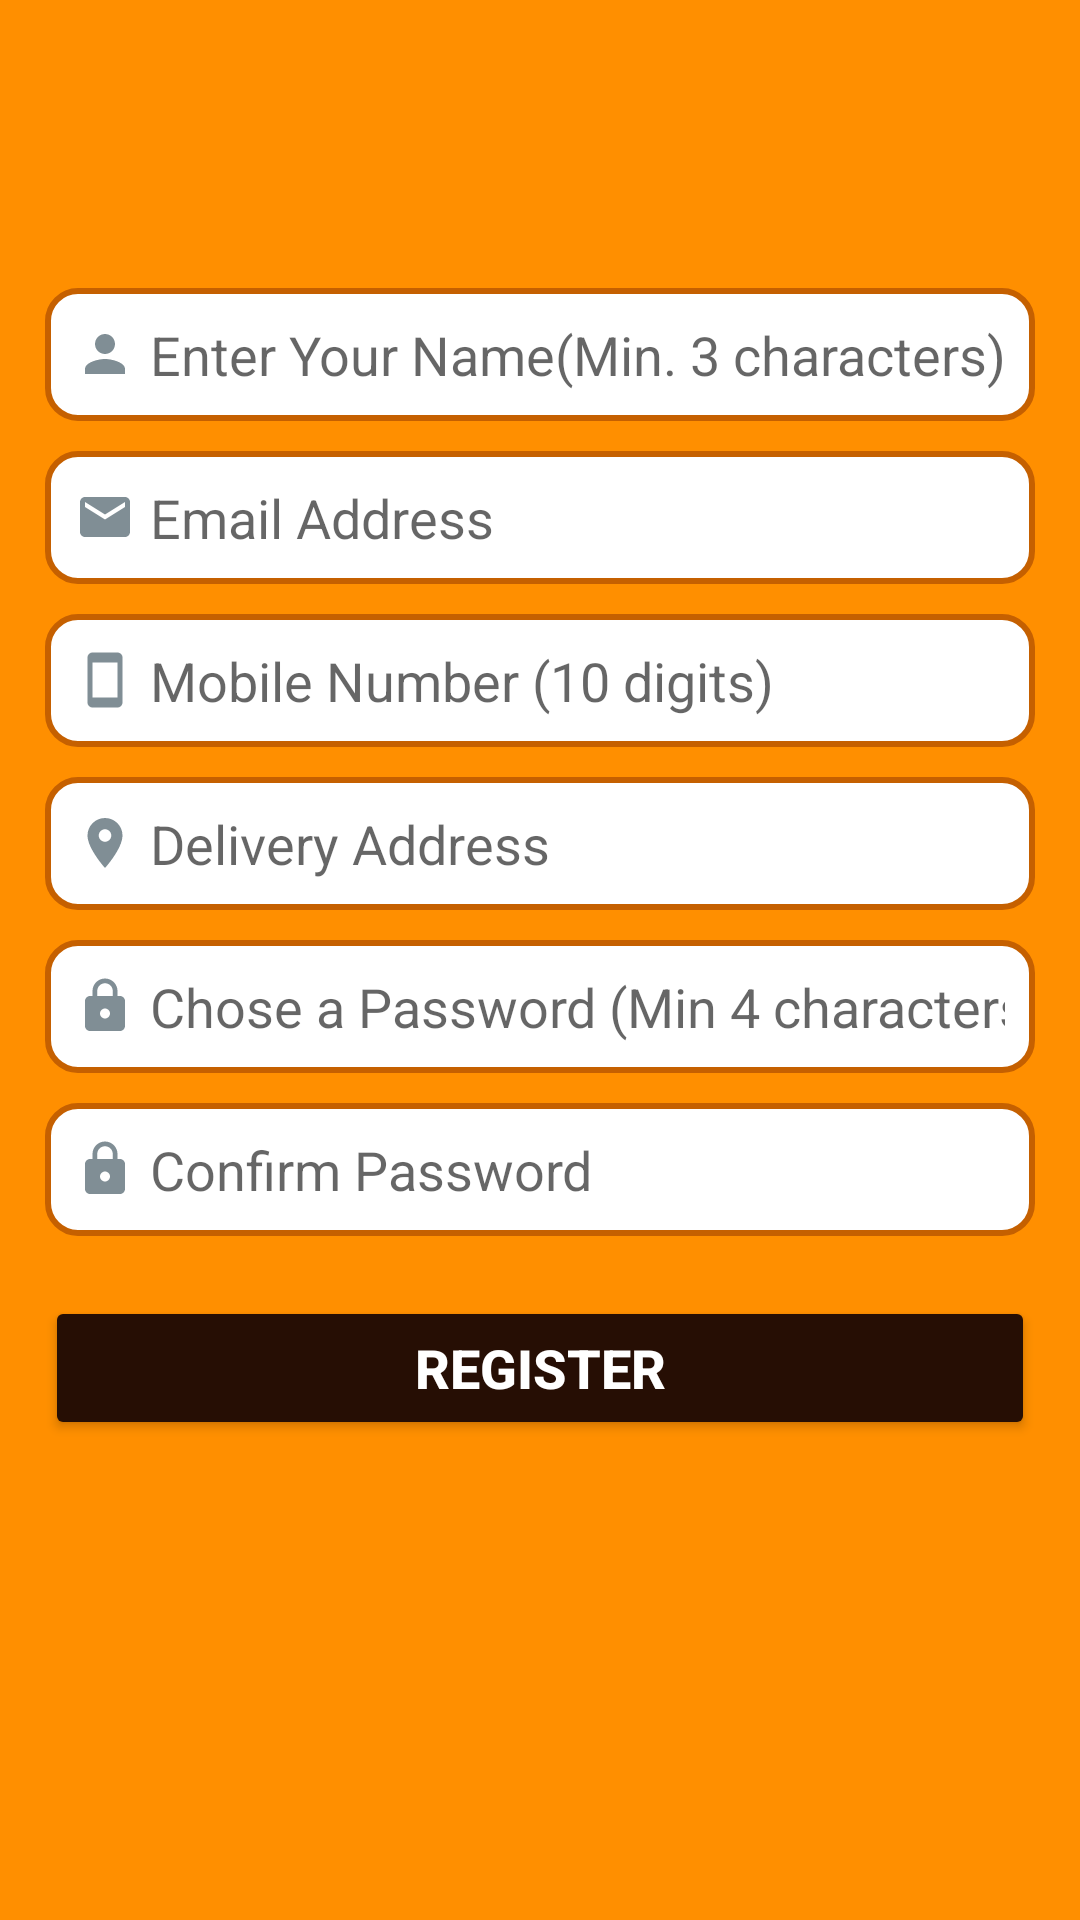

Android layout source for this screen:
<!-- AndroidManifest.xml: application theme Theme.FoodRunner -->
<!-- res/layout/activity_sign_up.xml -->
<?xml version="1.0" encoding="utf-8"?>
<LinearLayout xmlns:android="http://schemas.android.com/apk/res/android"
    xmlns:app="http://schemas.android.com/apk/res-auto"
    xmlns:tools="http://schemas.android.com/tools"
    android:layout_width="match_parent"
    android:layout_height="match_parent"
    android:background="@color/color_primary"
    android:orientation="vertical"
    tools:context=".activity.SignUpActivity">

    <androidx.appcompat.widget.Toolbar
        android:id="@+id/toolbar"
        android:layout_width="match_parent"
        android:layout_height="wrap_content"
        android:minHeight="?attr/actionBarSize" />

    <EditText
        android:id="@+id/etName"
        android:layout_width="match_parent"
        android:layout_height="wrap_content"
        android:layout_marginStart="15dp"
        android:layout_marginTop="40dp"
        android:layout_marginEnd="15dp"
        android:background="@drawable/rounded_corner_view"
        android:drawableLeft="@drawable/ic_baseline_person_24"
        android:drawablePadding="5dp"
        android:hint="Enter Your Name(Min. 3 characters)"
        android:inputType="text"
        android:maxLines="1"
        android:padding="10dp"
        android:textSize="18sp" />

    <EditText
        android:id="@+id/etMail"
        android:layout_width="match_parent"
        android:layout_height="wrap_content"
        android:layout_marginStart="15dp"
        android:layout_marginTop="10dp"
        android:layout_marginEnd="15dp"
        android:background="@drawable/rounded_corner_view"
        android:drawableLeft="@drawable/ic_baseline_email_24"
        android:drawablePadding="5dp"
        android:hint="Email Address"
        android:inputType="textEmailAddress"
        android:maxLines="1"
        android:padding="10dp"
        android:textSize="18sp" />

    <EditText
        android:id="@+id/etMobile"
        android:layout_width="match_parent"
        android:layout_height="wrap_content"
        android:layout_marginStart="15dp"
        android:layout_marginTop="10dp"
        android:layout_marginEnd="15dp"
        android:background="@drawable/rounded_corner_view"
        android:drawableLeft="@drawable/phone"
        android:drawablePadding="5dp"
        android:hint="Mobile Number (10 digits)"
        android:inputType="number"
        android:maxLength="10"
        android:maxLines="1"
        android:padding="10dp"
        android:textSize="18sp" />

    <EditText
        android:id="@+id/etDelivery"
        android:layout_width="match_parent"
        android:layout_height="wrap_content"
        android:layout_marginStart="15dp"
        android:layout_marginTop="10dp"
        android:layout_marginEnd="15dp"
        android:background="@drawable/rounded_corner_view"
        android:drawableLeft="@drawable/ic_baseline_location_on_24"
        android:drawablePadding="5dp"
        android:hint="Delivery Address"
        android:inputType="text"
        android:maxLines="1"
        android:padding="10dp"
        android:textSize="18sp" />

    <EditText
        android:id="@+id/etChosePassword"
        android:layout_width="match_parent"
        android:layout_height="wrap_content"
        android:layout_marginStart="15dp"
        android:layout_marginTop="10dp"
        android:layout_marginEnd="15dp"
        android:background="@drawable/rounded_corner_view"
        android:drawableLeft="@drawable/lock"
        android:drawablePadding="5dp"
        android:hint="Chose a Password (Min 4 characters)"
        android:inputType="textPassword"
        android:maxLines="1"
        android:padding="10dp"
        android:textSize="18sp" />

    <EditText
        android:id="@+id/etConfirmPassword"
        android:layout_width="match_parent"
        android:layout_height="wrap_content"
        android:layout_marginStart="15dp"
        android:layout_marginTop="10dp"
        android:layout_marginEnd="15dp"
        android:background="@drawable/rounded_corner_view"
        android:drawableLeft="@drawable/lock"
        android:drawablePadding="5dp"
        android:hint="Confirm Password"
        android:inputType="textPassword"
        android:maxLines="1"
        android:padding="10dp"
        android:textSize="18sp" />

    <Button
        android:id="@+id/btnRegister"
        android:layout_width="match_parent"
        android:layout_height="wrap_content"
        android:layout_marginStart="15dp"
        android:layout_marginTop="20dp"
        android:layout_marginEnd="15dp"
        android:backgroundTint="@color/color_secondary"
        android:text="REGISTER"
        android:textColor="#fff"
        android:textSize="18sp"
        android:textStyle="bold" />

</LinearLayout>
<!-- resources referenced by this layout -->
<resources>
  <color name="color_primary">#ff8f00</color>
  <color name="color_secondary">#260e04</color>
  <!-- drawable ic_baseline_email_24 (drawable) -->
  <vector android:height="20dp" android:tint="#808E95"
      android:viewportHeight="24" android:viewportWidth="24"
      android:width="20dp" xmlns:android="http://schemas.android.com/apk/res/android">
      <path android:fillColor="@android:color/white" android:pathData="M20,4L4,4c-1.1,0 -1.99,0.9 -1.99,2L2,18c0,1.1 0.9,2 2,2h16c1.1,0 2,-0.9 2,-2L22,6c0,-1.1 -0.9,-2 -2,-2zM20,8l-8,5 -8,-5L4,6l8,5 8,-5v2z"/>
  </vector>
  <!-- drawable ic_baseline_location_on_24 (drawable) -->
  <vector android:height="20dp" android:tint="#808E95"
      android:viewportHeight="24" android:viewportWidth="24"
      android:width="20dp" xmlns:android="http://schemas.android.com/apk/res/android">
      <path android:fillColor="@android:color/white" android:pathData="M12,2C8.13,2 5,5.13 5,9c0,5.25 7,13 7,13s7,-7.75 7,-13c0,-3.87 -3.13,-7 -7,-7zM12,11.5c-1.38,0 -2.5,-1.12 -2.5,-2.5s1.12,-2.5 2.5,-2.5 2.5,1.12 2.5,2.5 -1.12,2.5 -2.5,2.5z"/>
  </vector>
  <!-- drawable ic_baseline_person_24 (drawable) -->
  <vector android:height="20dp" android:tint="#808E95"
      android:viewportHeight="24" android:viewportWidth="24"
      android:width="20dp" xmlns:android="http://schemas.android.com/apk/res/android">
      <path android:fillColor="@android:color/white" android:pathData="M12,12c2.21,0 4,-1.79 4,-4s-1.79,-4 -4,-4 -4,1.79 -4,4 1.79,4 4,4zM12,14c-2.67,0 -8,1.34 -8,4v2h16v-2c0,-2.66 -5.33,-4 -8,-4z"/>
  </vector>
  <!-- drawable lock (drawable) -->
  <vector android:height="20dp" android:tint="#808E95"
      android:viewportHeight="24" android:viewportWidth="24"
      android:width="20dp" xmlns:android="http://schemas.android.com/apk/res/android">
      <path android:fillColor="@android:color/white" android:pathData="M18,8h-1L17,6c0,-2.76 -2.24,-5 -5,-5S7,3.24 7,6v2L6,8c-1.1,0 -2,0.9 -2,2v10c0,1.1 0.9,2 2,2h12c1.1,0 2,-0.9 2,-2L20,10c0,-1.1 -0.9,-2 -2,-2zM12,17c-1.1,0 -2,-0.9 -2,-2s0.9,-2 2,-2 2,0.9 2,2 -0.9,2 -2,2zM15.1,8L8.9,8L8.9,6c0,-1.71 1.39,-3.1 3.1,-3.1 1.71,0 3.1,1.39 3.1,3.1v2z"/>
  </vector>
  <!-- drawable phone (drawable) -->
  <vector android:height="20dp" android:tint="#808E95"
      android:viewportHeight="24" android:viewportWidth="24"
      android:width="20dp" xmlns:android="http://schemas.android.com/apk/res/android">
      <path android:fillColor="@android:color/white" android:pathData="M17,1.01L7,1c-1.1,0 -2,0.9 -2,2v18c0,1.1 0.9,2 2,2h10c1.1,0 2,-0.9 2,-2V3c0,-1.1 -0.9,-1.99 -2,-1.99zM17,19H7V5h10v14z"/>
  </vector>
  <!-- drawable rounded_corner_view (drawable) -->
  <?xml version="1.0" encoding="utf-8"?>
  <shape
      xmlns:android="http://schemas.android.com/apk/res/android"
      android:shape="rectangle">
  
      <corners
          android:radius="10dp"/>
  
      
      <stroke
          android:width="2dp"
          android:color="@color/color_primaryVariant" />
  
      
      <solid
          android:color="#fff"/>
  
  </shape>
  <style name="Theme.FoodRunner" parent="Theme.MaterialComponents.DayNight.NoActionBar">
          
          <item name="colorPrimary">@color/color_primary</item>
          <item name="colorPrimaryVariant">@color/color_primaryVariant</item>
          <item name="colorOnPrimary">@color/white</item>
          
          <item name="colorSecondary">@color/teal_200</item>
          <item name="colorSecondaryVariant">@color/teal_700</item>
          <item name="colorOnSecondary">@color/black</item>
          
          <item name="android:statusBarColor" tools:targetApi="l">?attr/colorPrimaryVariant</item>
          
      </style>
  <color name="color_primaryVariant">#c56000</color>
  <color name="white">#FFFFFFFF</color>
  <color name="teal_200">#FF03DAC5</color>
  <color name="teal_700">#FF018786</color>
  <color name="black">#FF000000</color>
</resources>
